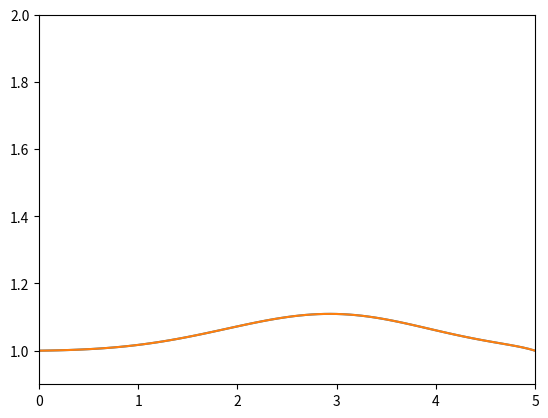

Source code (Python):
import numpy as np                        # here we load numpy
from matplotlib import pyplot as plt      # here we load matplotlib

# Initial
l = 5 # total length
nx = 81  # number of small elements, try changing this number from 41 to 81 and Run All ... what happens?
dx = l / (nx-1) # width of each element
nt = 500    # number of times the simulations will run, is the number of timesteps we want to calculate
nu = 0.3      # viscocity / diffusivity of nu = 0.3
disturbance_amplitude = 1.5
courant_number = 0.3
dt = courant_number * (dx**2) / nu

# Intital Conditions
u = np.ones(nx)      #numpy function ones()

# Boundary Conditions (not actually)
u[int(.5 / dx):int(1 / dx + 1)] = disturbance_amplitude  # Creating Disturbance: setting u = 1.5 between 0.5 and 1 as per our I.C.s

# initial disturbance
plt.plot(np.linspace(0, l, nx), u)
# plt.show()

un = np.ones(nx) # initialize a temporary array
convergence_count = 0 # For convergence condition

for n in range(nt):  # loop for values of n from 0 to nt, so it will run nt times
    un = u.copy() # copy the existing values of u into un
    for i in range(1, nx-1):
        u[i] = un[i] - un[i]*(dt/dx)*(un[i+1]-un[i]) + nu * (dt / (dx**2)) * (un[i+1] - (2*un[i]) + un[i-1])

        # Condition for convergence
        if abs(un[i] - u[i]) <= 0.00000000025 and n>1000:
            convergence_count += 1

    # Convergence should occur minimum 2 times
    if convergence_count >= 2:
        print("Converged at time step: ", n)
        print("Total time steps: ", nt)
        break

    plt.cla()
    plt.axis([0, l, 0.9, disturbance_amplitude+0.5])
    plt.plot(np.linspace(0, l, nx), u)
    plt.pause(0.01)

plt.plot(np.linspace(0, l, nx), u)
plt.show()
